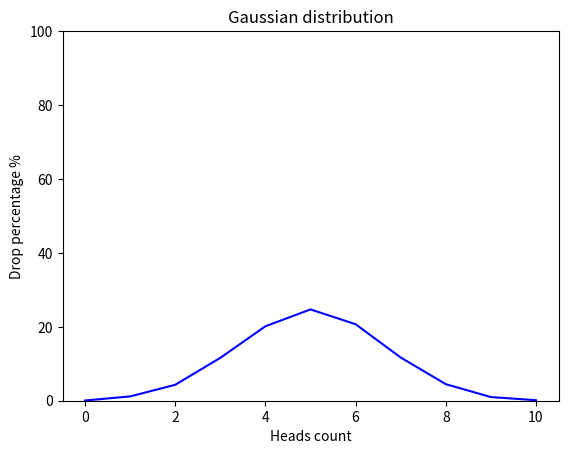

The script that saved this image:
import matplotlib.pyplot as plt
import random


def flip_coin() -> dict:
    results = {i: 0 for i in range(11)}

    trials = 10000
    for _ in range(trials):
        heads_count = sum(random.choice([0, 1]) for _ in range(10))
        results[heads_count] += 1

    return {key: (value / trials) * 100 for key, value in results.items()}


def draw_gaussian_distribution_graph(results: dict) -> None:
    plt.plot(list(results.keys()), list(results.values()), color="blue")
    plt.title("Gaussian distribution")
    plt.xlabel("Heads count")
    plt.ylabel("Drop percentage %")
    plt.ylim(0, 100)
    plt.show()


draw_gaussian_distribution_graph(flip_coin())
